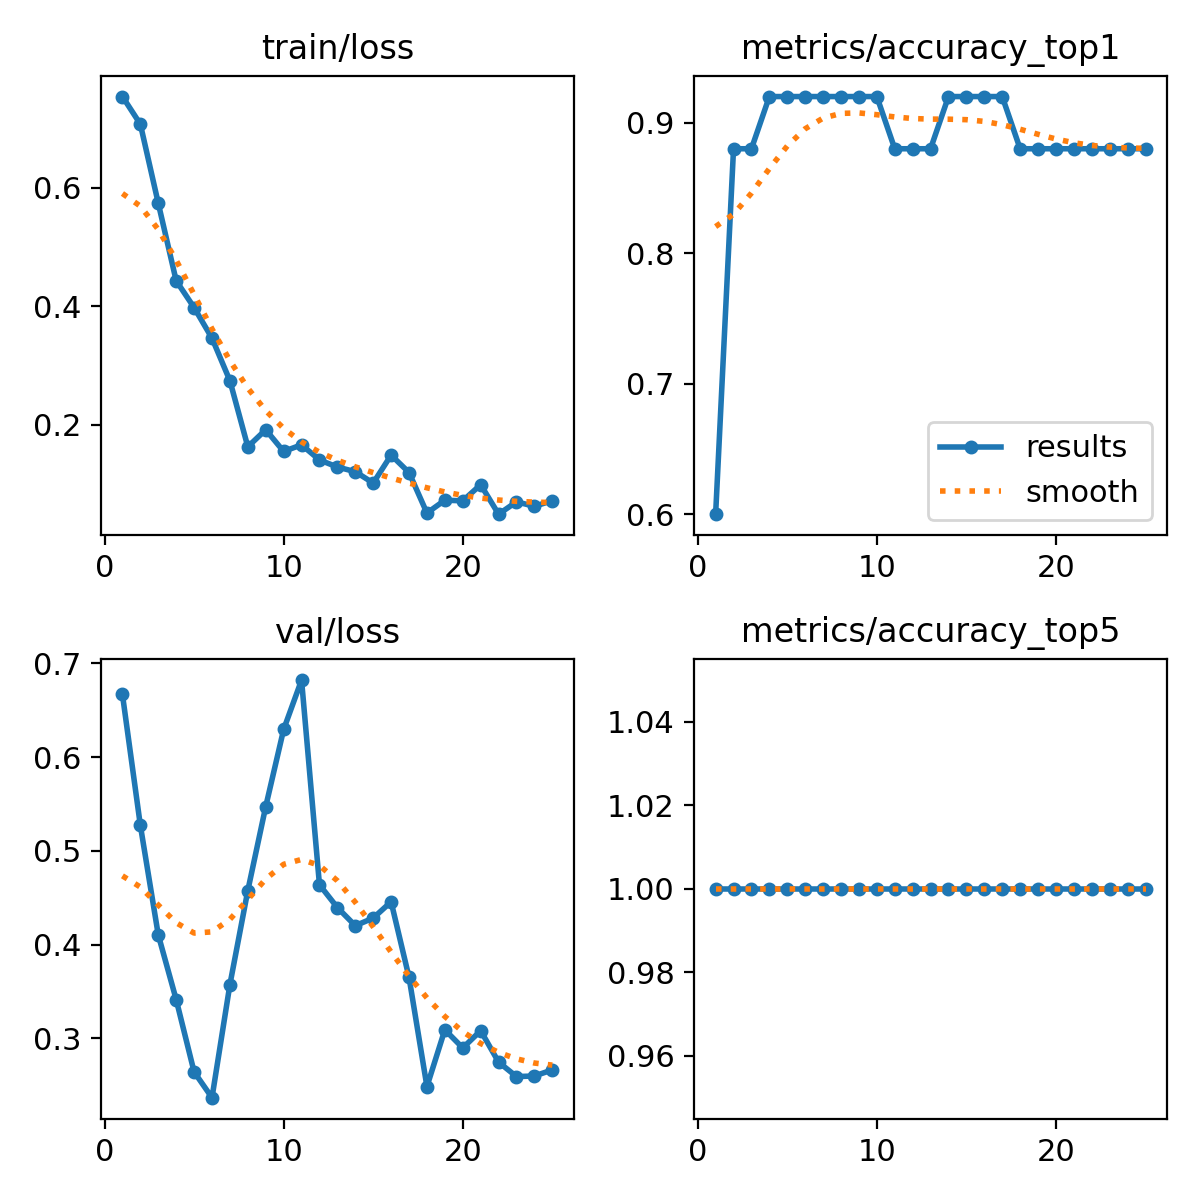

The data file committed next to this chart (first rows):
epoch, time, train/loss, metrics/accuracy_top1, metrics/accuracy_top5, val/loss, lr/pg0, lr/pg1, lr/pg2
1, 46.28, 0.7536, 0.6, 1, 0.6668, 0.0001, 0.0001, 0.0001
2, 91.47, 0.7071, 0.88, 1, 0.5272, 0.0002081, 0.0002081, 0.0002081
3, 136, 0.5738, 0.88, 1, 0.4103, 0.000307, 0.000307, 0.000307
4, 179, 0.443, 0.92, 1, 0.3413, 0.0003966, 0.0003966, 0.0003966
5, 219.6, 0.3978, 0.92, 1, 0.2642, 0.000477, 0.000477, 0.000477
6, 259.6, 0.3462, 0.92, 1, 0.2366, 0.0005481, 0.0005481, 0.0005481
7, 302.9, 0.2745, 0.92, 1, 0.3573, 0.00061, 0.00061, 0.00061
8, 342.9, 0.1631, 0.92, 1, 0.4577, 0.0006627, 0.0006627, 0.0006627
9, 385.5, 0.1918, 0.92, 1, 0.5472, 0.0007061, 0.0007061, 0.0007061
10, 427.2, 0.1552, 0.92, 1, 0.6294, 0.0007403, 0.0007403, 0.0007403
11, 470, 0.1664, 0.88, 1, 0.6822, 0.0007652, 0.0007652, 0.0007652
12, 511.2, 0.1409, 0.88, 1, 0.4638, 0.0007809, 0.0007809, 0.0007809
13, 549.2, 0.129, 0.88, 1, 0.4395, 0.0007874, 0.0007874, 0.0007874
14, 584.4, 0.1211, 0.92, 1, 0.4201, 0.0007846, 0.0007846, 0.0007846
15, 621.7, 0.1019, 0.92, 1, 0.4283, 0.0007428, 0.0007428, 0.0007428
16, 660, 0.1491, 0.92, 1, 0.4456, 0.0006768, 0.0006768, 0.0006768
17, 698.2, 0.1197, 0.92, 1, 0.365, 0.0006108, 0.0006108, 0.0006108
18, 737, 0.05137, 0.88, 1, 0.2485, 0.0005448, 0.0005448, 0.0005448
19, 776.1, 0.07307, 0.88, 1, 0.3091, 0.0004788, 0.0004788, 0.0004788
20, 815, 0.07192, 0.88, 1, 0.2897, 0.0004127, 0.0004127, 0.0004127
21, 863.6, 0.09918, 0.88, 1, 0.3081, 0.0003467, 0.0003467, 0.0003467
22, 902.2, 0.04946, 0.88, 1, 0.2746, 0.0002807, 0.0002807, 0.0002807
23, 940.3, 0.0703, 0.88, 1, 0.2591, 0.0002147, 0.0002147, 0.0002147
24, 973.7, 0.06267, 0.88, 1, 0.2598, 0.0001487, 0.0001487, 0.0001487
25, 1006, 0.07231, 0.88, 1, 0.2663, 8.26832e-05, 8.26832e-05, 8.26832e-05
